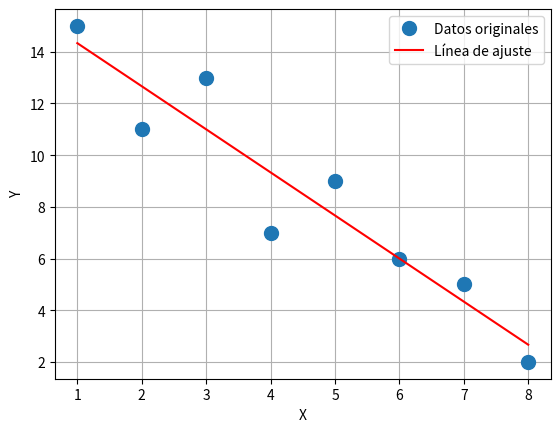

Python code for this plot:
import numpy as np
import matplotlib.pyplot as plt

# Datos proporcionados
x = np.array([1, 2, 3, 4, 5, 6, 7,8])
y = np.array([15, 11, 13, 7, 9, 6, 5,2])

# Cálculo de los coeficientes de la regresión lineal
sumatoriaX = 0
sumatoriaY = 0
xy = 0
xcuadrado = 0

for i in x:
    sumatoriaX+=i
    xcuadrado += i*i
promedioX =sumatoriaX/len(x)
for i in y:
    sumatoriaY += i
promedioY=sumatoriaY/len(y)
for i in range(len(x)):
    xy += x[i]*y[i]


a1 = (len(x)*xy-sumatoriaX*sumatoriaY)/(len(x)*xcuadrado-sumatoriaX*sumatoriaX)
a0 = promedioY-a1*promedioX 
print(sumatoriaX,sumatoriaY,xy,xcuadrado)
print(a1)
print(a0)

    



# Mostrar los resultados
print(f"La ecuación de la línea recta es: y = {a1:.2f}x + {a0:.2f}")

# Graficar los datos y la línea de ajuste
plt.plot(x, y, 'o', label='Datos originales', markersize=10)
plt.plot(x, a1*x + a0, 'r', label='Línea de ajuste')
plt.xlabel('X')
plt.ylabel('Y')
plt.legend()
plt.grid()
plt.show()
